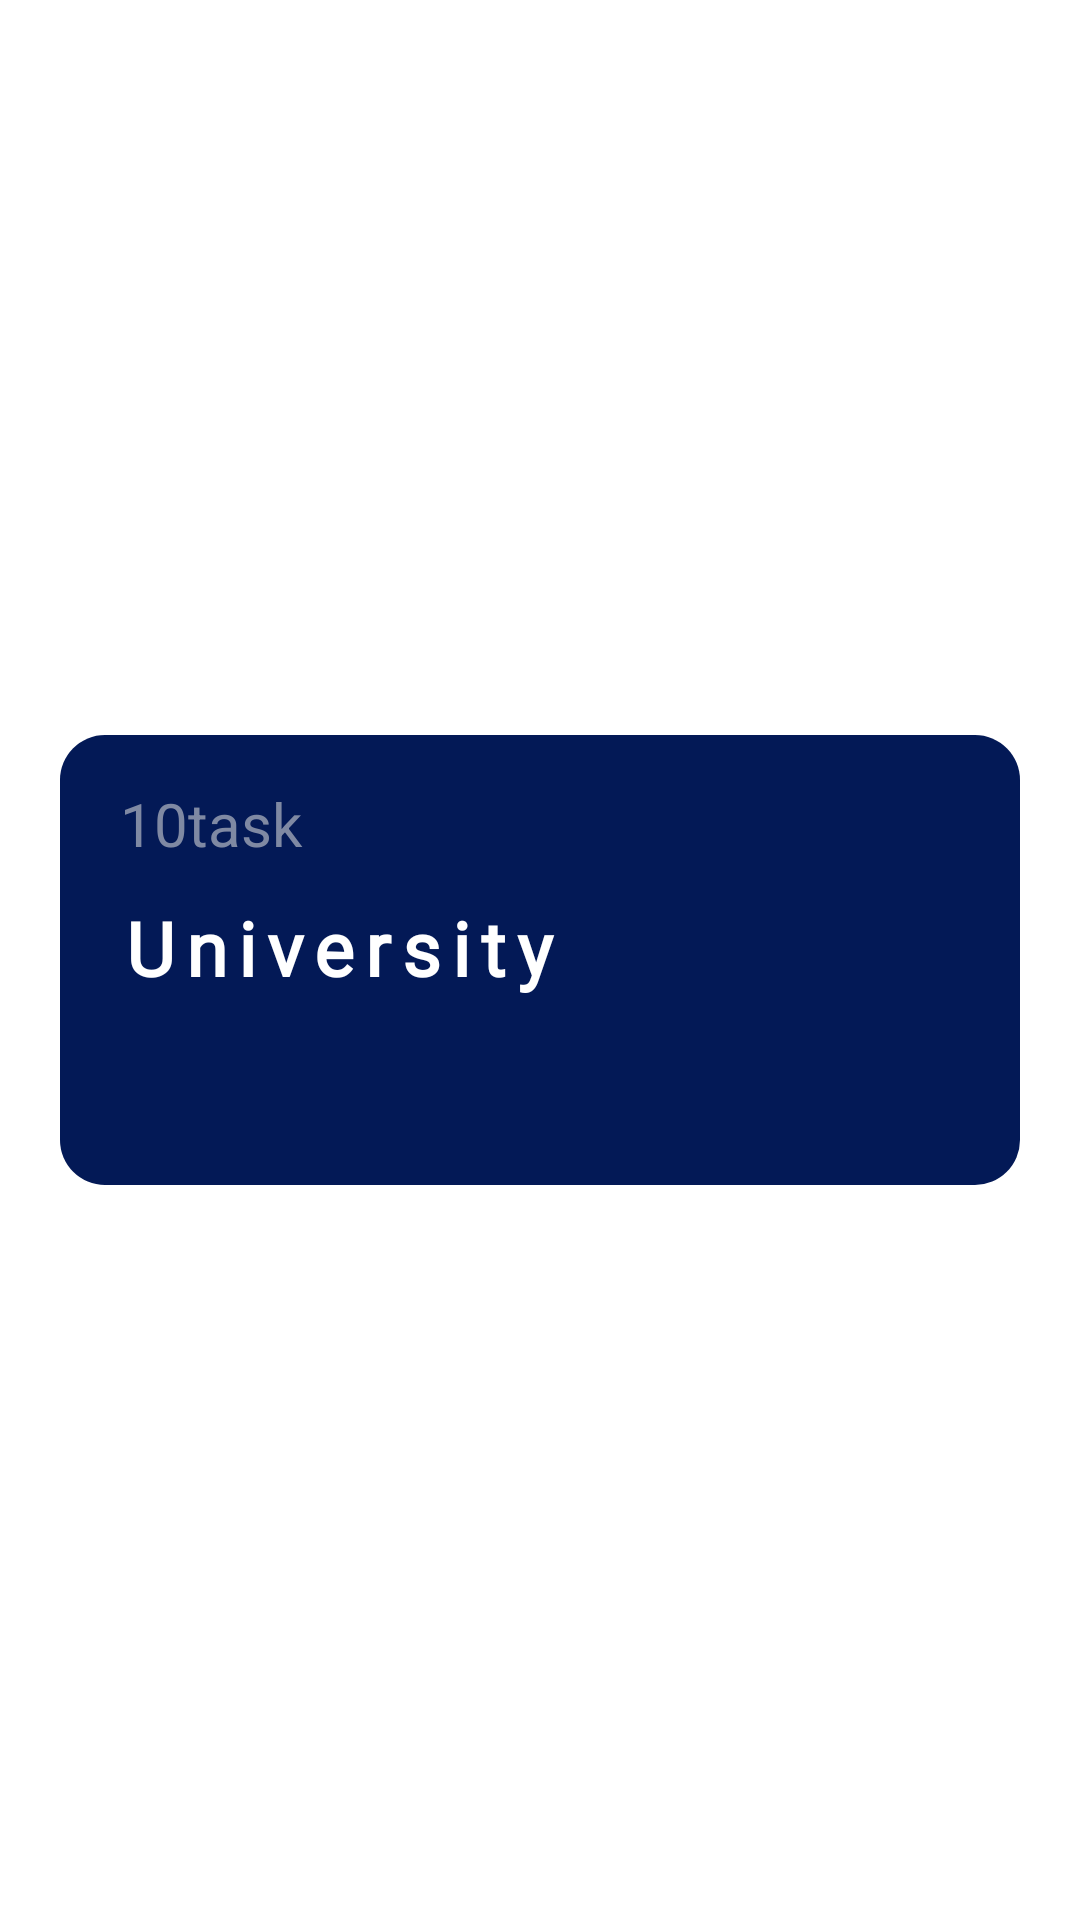

Layout XML and referenced resources for this Android screen:
<!-- AndroidManifest.xml: application theme Theme.Dreamroutine -->
<!-- res/layout/card_item.xml -->
<?xml version="1.0" encoding="utf-8"?>
<LinearLayout xmlns:android="http://schemas.android.com/apk/res/android"
    xmlns:app="http://schemas.android.com/apk/res-auto"
    xmlns:tools="http://schemas.android.com/tools"
    android:layout_width="match_parent"
    android:layout_height="match_parent"
    android:gravity="center_vertical">

    <androidx.constraintlayout.widget.ConstraintLayout
        android:id="@+id/carditem"
        android:layout_width="match_parent"
        android:layout_height="wrap_content"
        android:elevation="5dp"
        android:orientation="vertical"
        android:translationZ="5dp"
        android:layout_marginRight="20dp"
        android:layout_marginLeft="20dp"
        >

        <View
            android:id="@+id/cardbg"
            android:layout_width="match_parent"
            android:layout_height="150dp"
            android:padding="8dp"
            app:layout_constraintStart_toStartOf="parent"
            app:layout_constraintTop_toTopOf="parent"
            android:background="@drawable/rounded_carditem"
            />

        <TextView
            android:id="@+id/txttask"
            android:layout_width="match_parent"
            android:layout_height="30dp"

            android:layout_marginStart="20dp"
            android:layout_marginTop="16dp"
            android:text="10task"
            android:textColor="#7F89A3"
            android:textSize="20dp"
            app:layout_constraintStart_toStartOf="parent"
            app:layout_constraintTop_toTopOf="parent" />

        <TextView
            android:id="@+id/txtjob"
            android:layout_width="match_parent"
            android:layout_height="wrap_content"
            android:layout_marginStart="20dp"
            android:layout_marginTop="8dp"
            android:fontFamily="@font/montserrat"
            android:letterSpacing="0.15"
            android:text="University"
            android:textColor="#FFFFFF"
            android:textSize="25dp"
            android:textStyle="bold"
            app:layout_constraintStart_toStartOf="parent"
            app:layout_constraintTop_toBottomOf="@+id/txttask" />
    </androidx.constraintlayout.widget.ConstraintLayout>


</LinearLayout>
<!-- resources referenced by this layout -->
<resources>
  <!-- drawable rounded_carditem (drawable) -->
  <?xml version="1.0" encoding="utf-8"?>
  <shape xmlns:android="http://schemas.android.com/apk/res/android">
      <solid android:color="#031956"/>
      <corners android:radius="15dp"/>
      <padding android:left="0dp" android:top="0dp" android:right="0dp" android:bottom="0dp" />
  </shape>
  <style name="Theme.Dreamroutine" parent="Theme.MaterialComponents.Light.DarkActionBar">
          
          <item name="colorPrimary">@color/purple_500</item>
          <item name="colorPrimaryVariant">@color/purple_700</item>
          <item name="colorOnPrimary">@color/white</item>
          
          <item name="colorSecondary">@color/teal_200</item>
          <item name="colorSecondaryVariant">@color/teal_700</item>
          <item name="colorOnSecondary">@color/black</item>
          
          <item name="android:statusBarColor" tools:targetApi="l">?attr/colorPrimaryVariant</item>
          
  
      </style>
  <color name="purple_500">#FF6200EE</color>
  <color name="purple_700">#FF3700B3</color>
  <color name="white">#FFFFFFFF</color>
  <color name="teal_200">#FF03DAC5</color>
  <color name="teal_700">#FF018786</color>
  <color name="black">#FF000000</color>
</resources>
